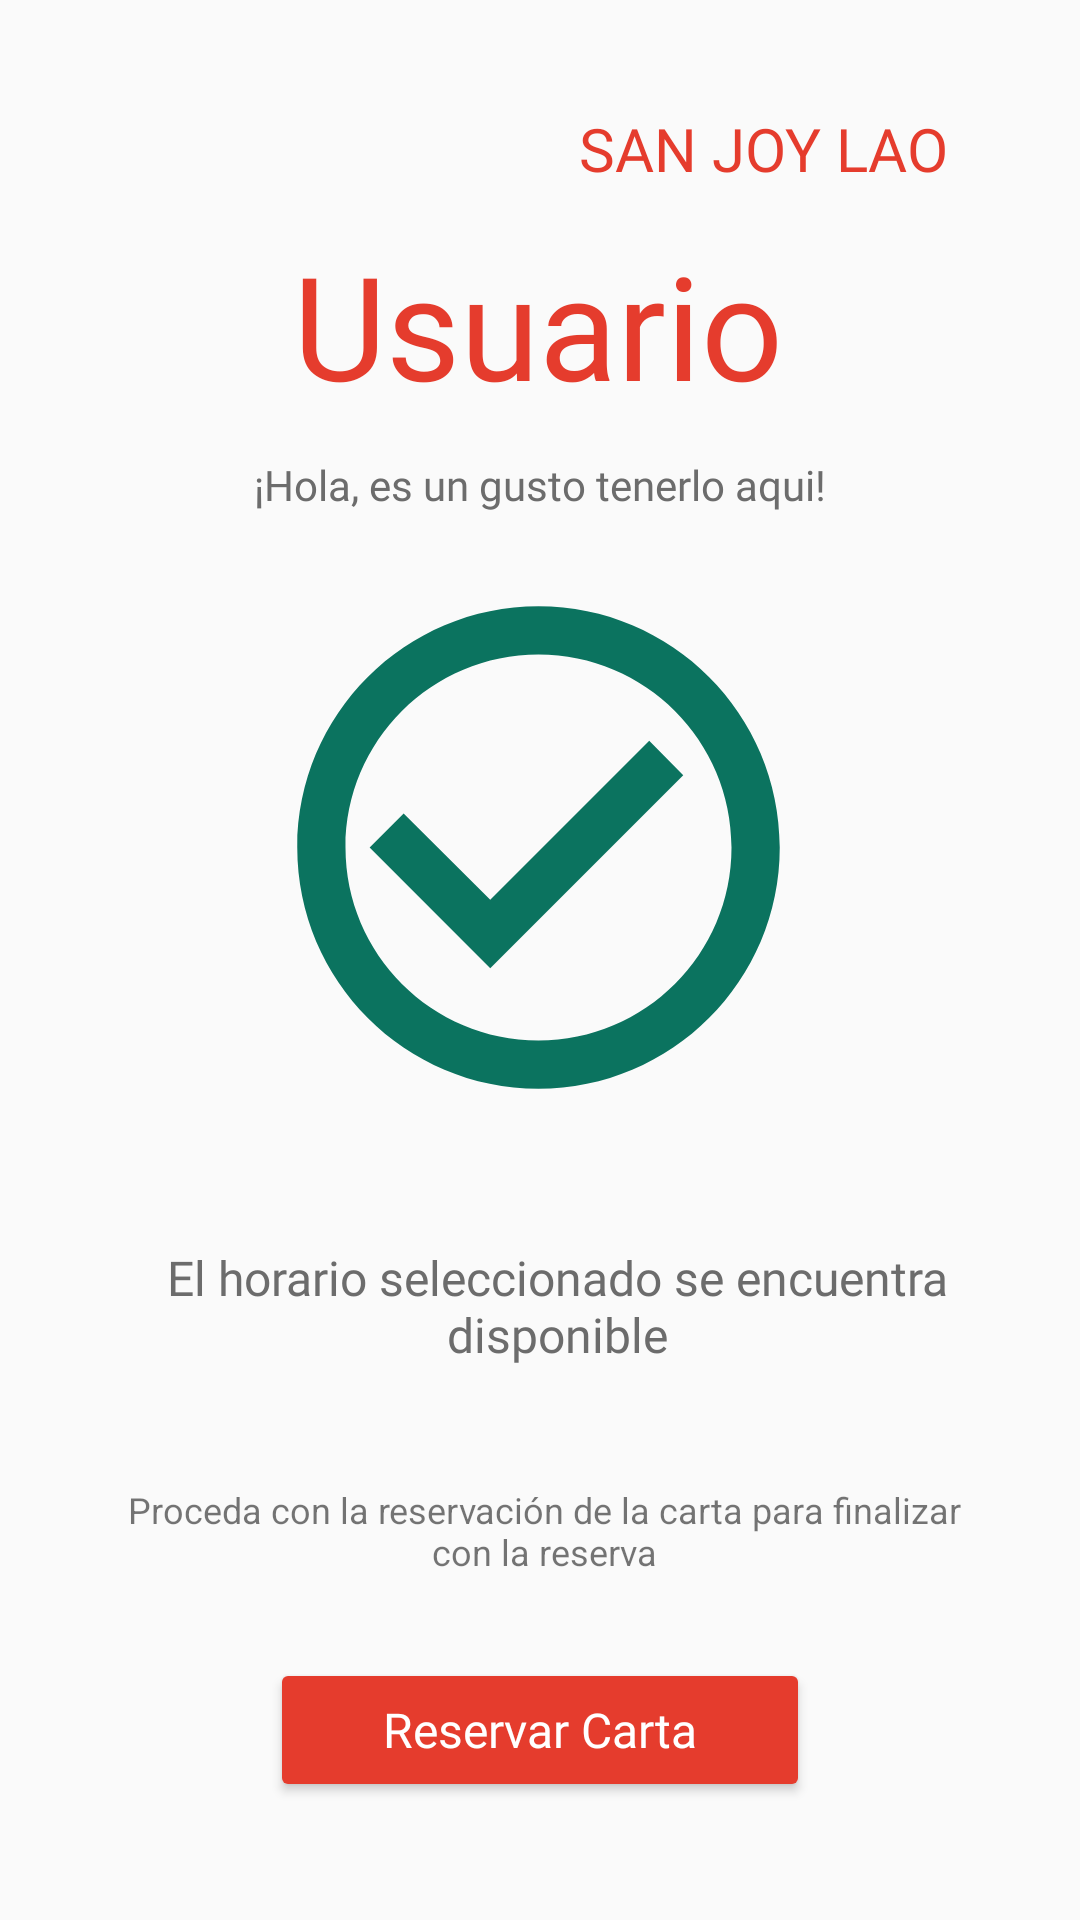

Layout XML and referenced resources for this Android screen:
<!-- AndroidManifest.xml: application theme Theme.Vistas -->
<!-- res/layout/fr_mesa_confirmada.xml -->
<?xml version="1.0" encoding="utf-8"?>
<androidx.constraintlayout.widget.ConstraintLayout xmlns:android="http://schemas.android.com/apk/res/android"
    xmlns:app="http://schemas.android.com/apk/res-auto"
    xmlns:tools="http://schemas.android.com/tools"
    android:id="@+id/constraintLayout6"
    android:layout_width="match_parent"
    android:layout_height="match_parent"
    android:background="#FFFFFF"
    android:backgroundTint="#FAFAFA">

    <TextView
        android:id="@+id/laBistecca6"
        android:layout_width="wrap_content"
        android:layout_height="wrap_content"
        android:layout_marginTop="36dp"
        android:layout_marginEnd="44dp"
        android:fontFamily="@font/lato_bold"
        android:text="SAN JOY LAO"
        android:textColor="#e53c2d"
        android:textSize="20sp"
        app:layout_constraintEnd_toEndOf="parent"
        app:layout_constraintTop_toTopOf="parent"
        tools:textStyle="bold" />

    <ImageView
        android:id="@+id/imageViewImagenConfirmacion"
        android:layout_width="196dp"
        android:layout_height="193dp"
        android:layout_marginStart="145dp"
        android:layout_marginTop="16dp"
        android:layout_marginEnd="145dp"
        android:contentDescription="@string/imagenconfirmacion"
        app:layout_constraintEnd_toEndOf="parent"
        app:layout_constraintHorizontal_bias="0.506"
        app:layout_constraintStart_toStartOf="parent"
        app:layout_constraintTop_toBottomOf="@+id/textViewMenMesConf"
        app:srcCompat="@drawable/ic_baseline_check_circle_outline_24" />

    <TextView
        android:id="@+id/textView7"
        android:layout_width="294dp"
        android:layout_height="44dp"
        android:layout_marginStart="80dp"
        android:layout_marginTop="36dp"
        android:layout_marginEnd="80dp"
        android:fontFamily="@font/lato_bold"
        android:text="El horario seleccionado se encuentra disponible"
        android:textAlignment="center"
        android:textColor="#6C6C6C "
        android:textSize="16sp"
        app:layout_constraintEnd_toEndOf="parent"
        app:layout_constraintHorizontal_bias="0.441"
        app:layout_constraintStart_toStartOf="parent"
        app:layout_constraintTop_toBottomOf="@+id/imageViewImagenConfirmacion" />

    <Button
        android:id="@+id/buttonMesaConfInicio"
        android:layout_width="0dp"
        android:layout_height="wrap_content"
        android:layout_marginStart="90dp"
        android:layout_marginEnd="90dp"
        android:layout_marginBottom="16dp"
        android:autoText="false"
        android:backgroundTint="#e53c2d"
        android:fontFamily="@font/lato"
        android:text="Reservar Carta"
        android:textAllCaps="false"
        android:textColor="#FFFFFF"
        android:textSize="16sp"
        app:cornerRadius="15dp"
        app:layout_constraintBottom_toBottomOf="parent"
        app:layout_constraintEnd_toEndOf="parent"
        app:layout_constraintHorizontal_bias="1.0"
        app:layout_constraintStart_toStartOf="parent"
        app:layout_constraintTop_toBottomOf="@+id/textView8"
        app:layout_constraintVertical_bias="0.427" />

    <TextView
        android:id="@+id/textView8"
        android:layout_width="300dp"
        android:layout_height="40dp"
        android:layout_marginStart="48dp"
        android:layout_marginTop="36dp"
        android:layout_marginEnd="48dp"
        android:text="Proceda con la reservación de la carta para finalizar con la reserva"
        android:textAlignment="center"
        android:textSize="12sp"
        app:layout_constraintEnd_toEndOf="parent"
        app:layout_constraintHorizontal_bias="0.466"
        app:layout_constraintStart_toStartOf="parent"
        app:layout_constraintTop_toBottomOf="@+id/textView7" />

    <TextView
        android:id="@+id/textViewMenMesConf"
        android:layout_width="250dp"
        android:layout_height="18dp"
        android:layout_marginStart="40dp"
        android:layout_marginTop="152dp"
        android:layout_marginEnd="40dp"
        android:fontFamily="@font/lato"
        android:text="¡Hola, es un gusto tenerlo aqui!"
        android:textAlignment="center"
        android:textColor="#6C6C6C "
        android:textSize="14sp"
        app:layout_constraintEnd_toEndOf="parent"
        app:layout_constraintHorizontal_bias="0.493"
        app:layout_constraintStart_toStartOf="parent"
        app:layout_constraintTop_toTopOf="parent" />

    <TextView
        android:id="@+id/textViewUsuarioMesaConfir"
        android:layout_width="wrap_content"
        android:layout_height="wrap_content"
        android:layout_marginTop="76dp"
        android:fontFamily="@font/lato_bold"
        android:text="@string/usuario"
        android:textColor="#e53c2d"
        android:textSize="48sp"
        app:layout_constraintEnd_toEndOf="parent"
        app:layout_constraintHorizontal_bias="0.497"
        app:layout_constraintStart_toStartOf="parent"
        app:layout_constraintTop_toTopOf="parent" />

</androidx.constraintlayout.widget.ConstraintLayout>
<!-- resources referenced by this layout -->
<resources>
  <!-- drawable ic_baseline_check_circle_outline_24 (drawable) -->
  <vector android:height="120dp" android:tint="#0B735F"
      android:viewportHeight="24" android:viewportWidth="24"
      android:width="120dp" xmlns:android="http://schemas.android.com/apk/res/android">
      <path android:fillColor="@android:color/white" android:pathData="M16.59,7.58L10,14.17l-3.59,-3.58L5,12l5,5 8,-8zM12,2C6.48,2 2,6.48 2,12s4.48,10 10,10 10,-4.48 10,-10S17.52,2 12,2zM12,20c-4.42,0 -8,-3.58 -8,-8s3.58,-8 8,-8 8,3.58 8,8 -3.58,8 -8,8z"/>
  </vector>
  <string name="imagenconfirmacion">imagenconfirmacion</string>
  <string name="usuario">Usuario</string>
  <style name="Theme.Vistas" parent="Theme.MaterialComponents.DayNight.NoActionBar">
          
          <item name="colorPrimary">@color/purple_500</item>
          <item name="colorPrimaryVariant">@color/purple_700</item>
          <item name="colorOnPrimary">@color/white</item>
          
          <item name="colorSecondary">@color/teal_200</item>
          <item name="colorSecondaryVariant">@color/teal_700</item>
          <item name="colorOnSecondary">@color/black</item>
          
          <item name="android:statusBarColor">@color/black</item>
          
      </style>
  <!-- not gathered from this repository: default colours our renderer supplied (Android Studio template values) -->
  <color name="purple_500">#FF6200EE</color>
  <color name="purple_700">#FF3700B3</color>
  <color name="teal_200">#FF03DAC5</color>
  <color name="teal_700">#FF018786</color>
  <color name="black">#FF000000</color>
  <color name="white">#FFFFFFFF</color>
</resources>
